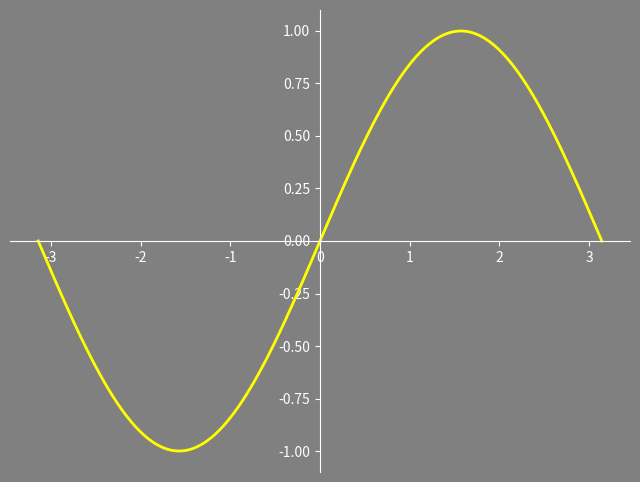

Recreate this plot in Python.
#!/usr/bin/env python
# -*- coding: utf-8 -*-
import numpy as np
import matplotlib
import matplotlib.pyplot as plt

# Data to be represented
X = np.linspace(-np.pi,+np.pi,256)
Y = np.sin(X)

# Configuration via RC
matplotlib.rc('axes', facecolor = 'grey')
matplotlib.rc('axes', edgecolor = 'white')
matplotlib.rc('xtick', color = 'white')
matplotlib.rc('ytick', color = 'white')
matplotlib.rc('figure', facecolor = 'grey')
matplotlib.rc('savefig', facecolor = 'grey')

# Actual plotting
fig = plt.figure(figsize=(8,6), dpi=72)
axes = plt.subplot(111)
axes.plot(X,Y, color = 'yellow', linewidth=2, linestyle="-")
axes.set_xlim(1.1*X.min(), 1.1*X.max())
axes.set_ylim(1.1*Y.min(), 1.1*Y.max())

axes.spines['bottom'].set_position(('data',0))
axes.xaxis.set_ticks_position('bottom')
axes.spines['left'].set_position(('data',0))
axes.yaxis.set_ticks_position('left')
axes.spines['top'].set_color('none')
axes.spines['right'].set_color('none')

plt.show()

